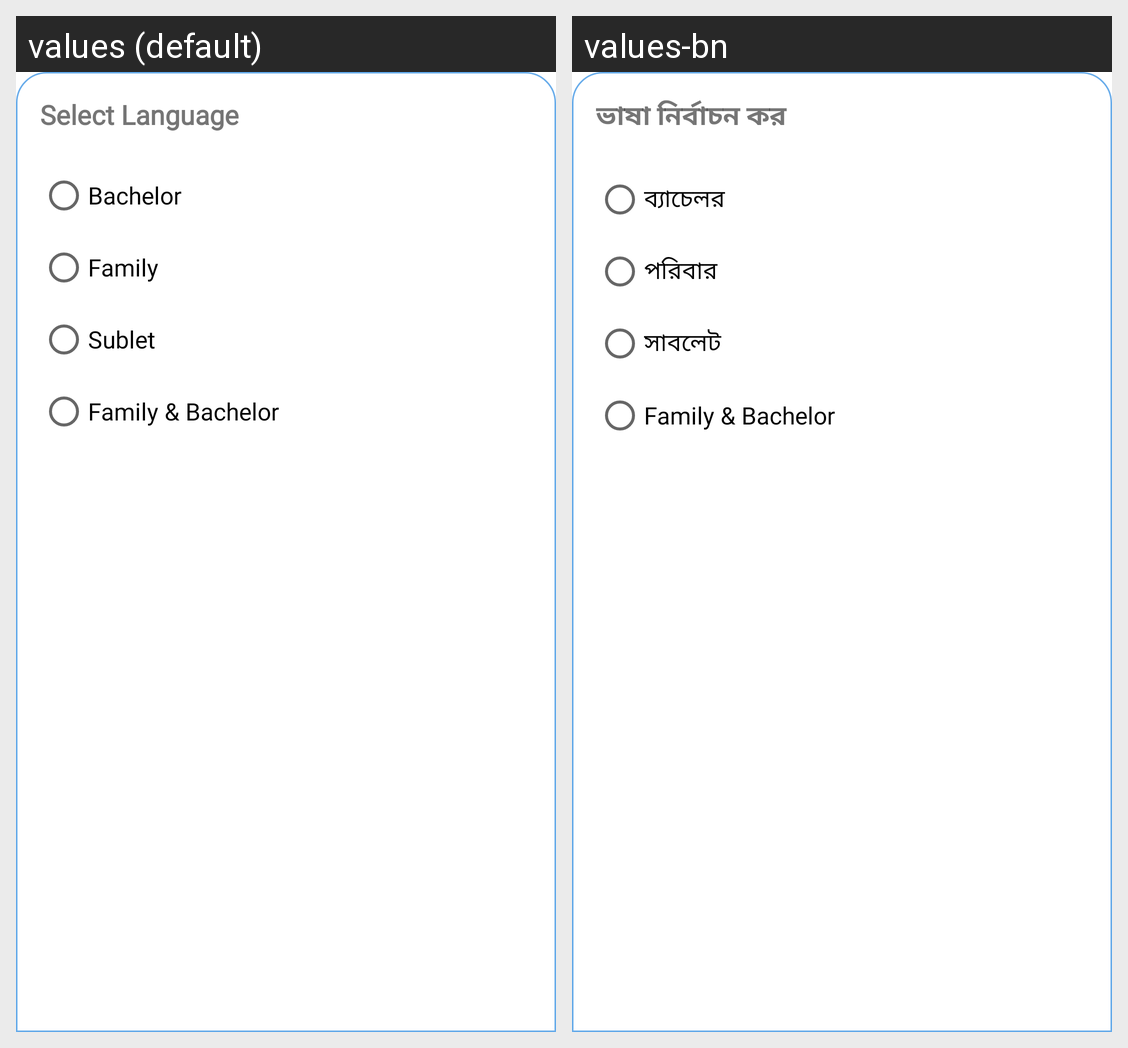

The same Android screen rendered under two of its app's locales, left to right. List the strings drawn on it with the default value and each locale's translation.
Android screen res/layout/selectrenttype.xml rendered under 2 locales, left to right: values (default), values-bn. Device: Nexus 5 (rendered at 1080×1920; each locale shown at half size, 540×960, under a caption strip naming it); theme Theme.Nir.
Strings drawn on this screen, with the default value and each locale's value (text and hints the layout hard-codes, and strings that could not be matched under every locale, appear in the picture but are not listed):

select_language
  values: Select Language
  values-bn: ভাষা নির্বাচন কর

bachelor
  values: Bachelor
  values-bn: ব্যাচেলর

family
  values: Family
  values-bn: পরিবার

sublet
  values: Sublet
  values-bn: সাবলেট

family_bachelor
  values: Family & Bachelor
  values-bn: Family & Bachelor  [not translated; the default value is used]
